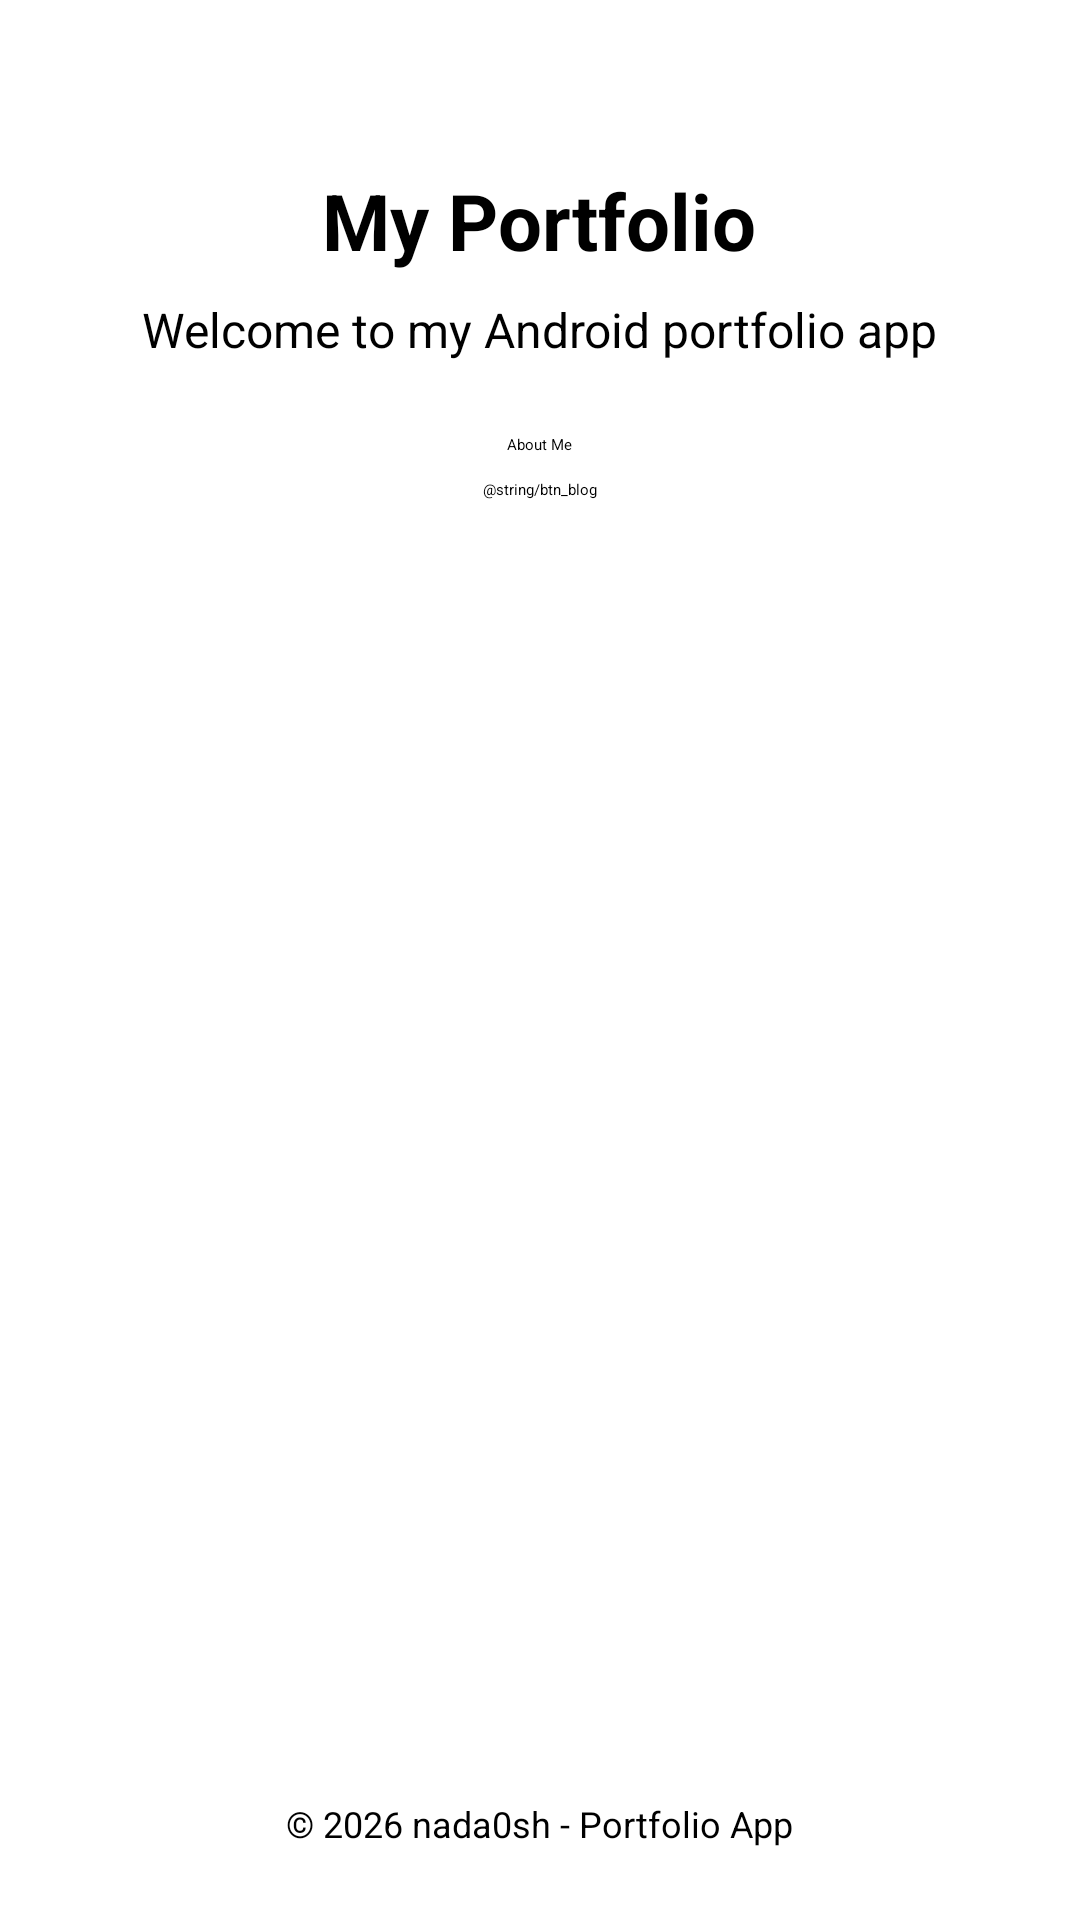

Layout XML and referenced resources for this Android screen:
<!-- AndroidManifest.xml: application theme Theme.Portfolio -->
<!-- res/layout/activity_main.xml -->
<?xml version="1.0" encoding="utf-8"?>
<LinearLayout xmlns:android="http://schemas.android.com/apk/res/android"
    android:layout_width="match_parent"
    android:layout_height="match_parent"
    android:gravity="center_horizontal"
    android:orientation="vertical"
    android:padding="24dp">

    <TextView
        android:id="@+id/tvTitle"
        android:layout_width="wrap_content"
        android:layout_height="wrap_content"
        android:layout_marginTop="32dp"
        android:text="@string/main_title"
        android:textSize="26sp"
        android:textStyle="bold" />

    <TextView
        android:id="@+id/tvSubtitle"
        android:layout_width="wrap_content"
        android:layout_height="wrap_content"
        android:layout_marginTop="8dp"
        android:text="@string/main_subtitle"
        android:textSize="16sp" />

    <Button
        android:id="@+id/btnAbout"
        android:layout_width="wrap_content"
        android:layout_height="wrap_content"
        android:layout_marginTop="24dp"
        android:text="@string/btn_about" />

    <Button
        android:id="@+id/btnBlog"
        android:layout_width="wrap_content"
        android:layout_height="wrap_content"
        android:layout_marginTop="8dp"
        android:text="@string/btn_blog" />

    <View
        android:layout_width="match_parent"
        android:layout_height="0dp"
        android:layout_weight="1" />

    <TextView
        android:id="@+id/tvFooter"
        android:layout_width="wrap_content"
        android:layout_height="wrap_content"
        android:text="@string/footer_text"
        android:textSize="12sp" />

</LinearLayout>
<!-- resources referenced by this layout -->
<resources>
  <string name="btn_about">About Me</string>
  <string name="footer_text">© 2026 nada0sh - Portfolio App</string>
  <string name="main_subtitle">Welcome to my Android portfolio app</string>
  <string name="main_title">My Portfolio</string>
  <style name="Theme.Portfolio" parent="Theme.MaterialComponents.DayNight.DarkActionBar">
          <item name="colorPrimary">@color/purple_500</item>
          <item name="colorPrimaryVariant">@color/purple_700</item>
          <item name="colorOnPrimary">@color/white</item>
          <item name="colorSecondary">@color/teal_200</item>
          <item name="colorSecondaryVariant">@color/teal_700</item>
          <item name="colorOnSecondary">@color/black</item>
      </style>
  <color name="purple_500">#FF6200EE</color>
  <color name="purple_700">#FF3700B3</color>
  <color name="white">#FFFFFFFF</color>
  <color name="teal_200">#FF03DAC5</color>
  <color name="teal_700">#FF018786</color>
  <color name="black">#FF000000</color>
</resources>
